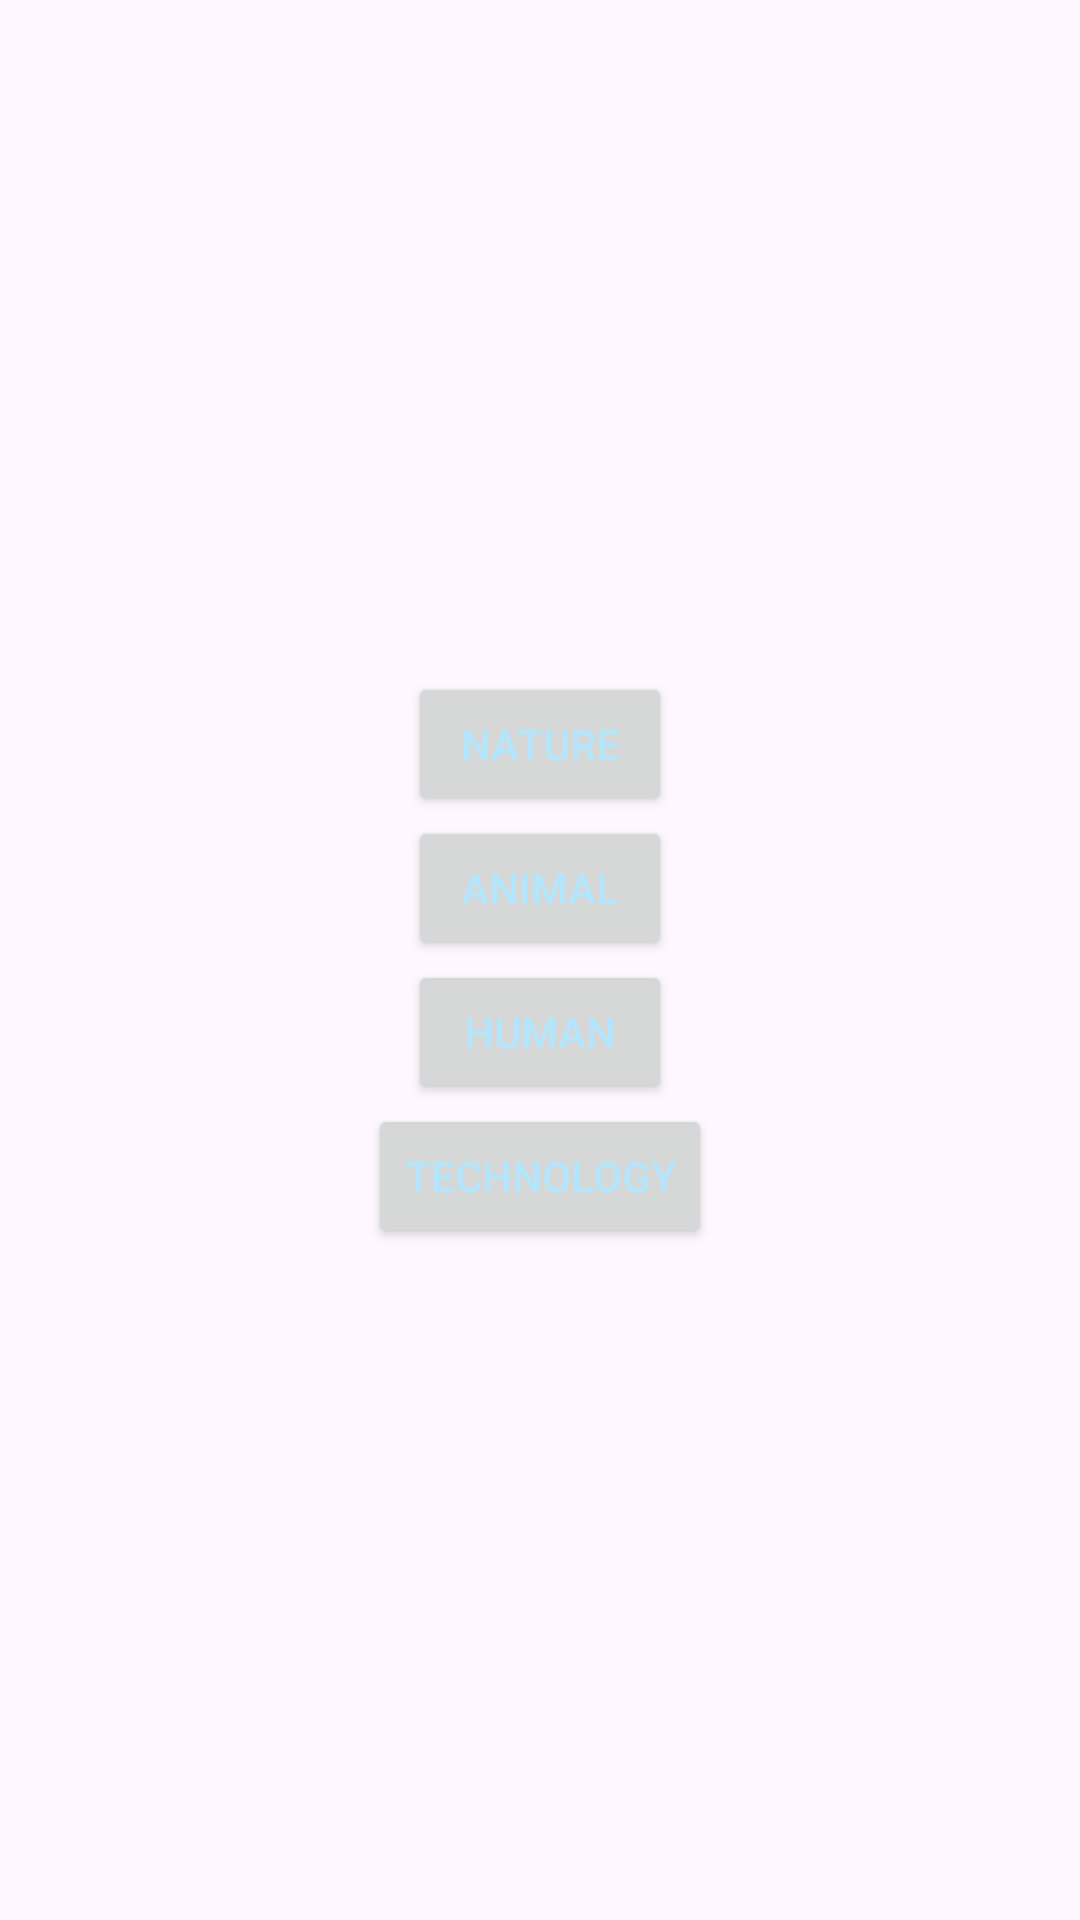

The Android layout XML behind this screen, and the referenced resources:
<!-- AndroidManifest.xml: application theme Theme.FoleyuApp -->
<!-- res/layout/activity_main.xml -->
<?xml version="1.0" encoding="utf-8"?>
<androidx.appcompat.widget.LinearLayoutCompat xmlns:android="http://schemas.android.com/apk/res/android"
    android:layout_width="match_parent"
    android:layout_height="match_parent">


    <LinearLayout
        android:layout_width="match_parent"
        android:layout_height="match_parent"
        android:orientation="vertical"
        android:gravity="center">

        <Button
            android:id="@+id/nature"
            android:layout_width="wrap_content"
            android:layout_height="wrap_content"
            android:layout_gravity="center"
            android:text="@string/nature"
            android:textColor="#B3E5FC" />

        <Button
            android:id="@+id/animal"
            android:layout_width="wrap_content"
            android:layout_height="wrap_content"
            android:layout_gravity="center"
            android:text="@string/animal"
            android:textColor="#B3E5FC" />

        <Button
            android:id="@+id/human"
            android:layout_width="wrap_content"
            android:layout_height="wrap_content"
            android:layout_gravity="center"
            android:text="@string/human"
            android:textColor="#B3E5FC" />

        <Button
            android:id="@+id/technology"
            android:layout_width="wrap_content"
            android:layout_height="wrap_content"
            android:layout_gravity="center"
            android:text="@string/technology"
            android:textColor="#B3E5FC" />
    </LinearLayout>

</androidx.appcompat.widget.LinearLayoutCompat>
<!-- resources referenced by this layout -->
<resources>
  <string name="animal">animal</string>
  <string name="human">human</string>
  <string name="nature">nature</string>
  <string name="technology">technology</string>
  <style name="Theme.FoleyuApp" parent="Theme.Material3.DayNight">
          
          <item name="colorPrimary">@color/umber</item>
          <item name="colorPrimaryVariant">@color/dark_lava</item>
          <item name="colorOnPrimary">@color/black</item>
          
          <item name="colorSecondary">@color/wild_blue_yonder</item>
          <item name="colorSecondaryVariant">@color/periwinkle_crayola</item>
          <item name="colorOnSecondary">@color/middle_blue</item>
          
          <item name="android:statusBarColor">?attr/colorPrimaryVariant</item>
          
      </style>
  <color name="umber">#FF725E54</color>
  <color name="dark_lava">#FF443627</color>
  <color name="black">#FF000000</color>
  <color name="wild_blue_yonder">#FFA7B0CA</color>
  <color name="periwinkle_crayola">#FFD5DCF9</color>
  <color name="middle_blue">#FF8EDCE6</color>
</resources>
